Run: headless pygame with SDL's dummy video driver; simulated clock (each Clock.tick advances the game by its frame time, no real sleeping); random seed 0; keys injected as events and as key.get_pressed() state; no mouse input.
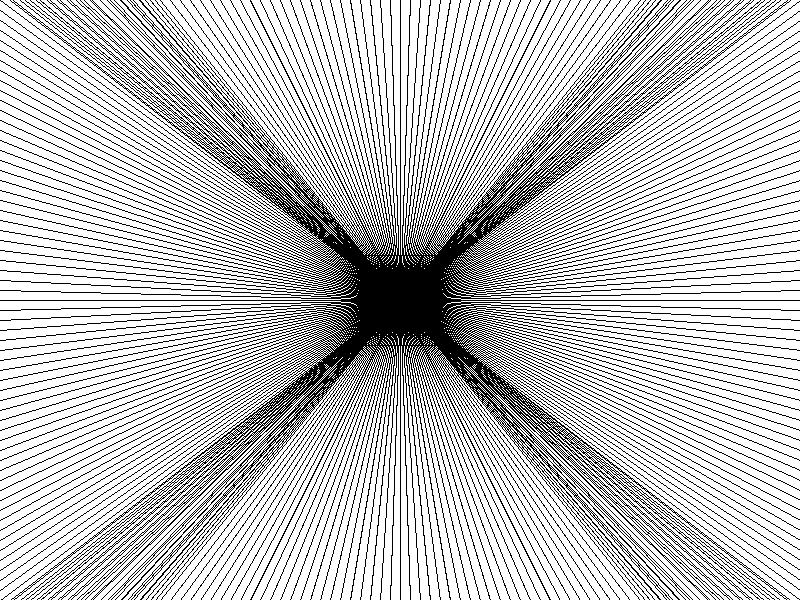
Frame 1 of 4 · flips 1–60 · no input
Frame 2 of 4 · flips 61–180 · tapped SPACE, RETURN · held RIGHT (→), D · screen unchanged from frame 1, image omitted
Frame 3 of 4 · flips 181–300 · held DOWN (↓), S · screen unchanged from frame 2, image omitted
Frame 4 of 4 · flips 301–420 · held LEFT (←), A, UP (↑), W · screen unchanged from frame 3, image omitted

The pygame program that drew these frames:

import pygame
import sys

# Initialize pygame
pygame.init()

# Set up the drawing window
screen = pygame.display.set_mode((800, 600))

# Run until the user asks to quit
running = True
while running:
    # Did the user click the window close button?
    for event in pygame.event.get():
        if event.type == pygame.QUIT:
            running = False

    # Fill the background with white
    screen.fill((255, 255, 255))
    # Draw complex moire pattern
    for i in range(0, 800, 10):
        pygame.draw.line(screen, (0, 0, 0), (i, 0), (800 - i, 600))
        pygame.draw.line(screen, (0, 0, 0), (0, i), (800, 600 - i))
        pygame.draw.line(screen, (0, 0, 0), (i, 600), (800 - i, 0))
        pygame.draw.line(screen, (0, 0, 0), (0, 600 - i), (800, i))

    # Flip the display
    pygame.display.flip()

# Done! Time to quit.
pygame.quit()
sys.exit()
